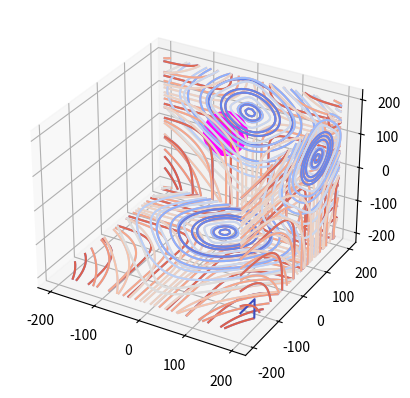

Generate this figure with matplotlib:
'''
MODULES AND VARIABLES FOR PLOTTING
'''
from mpl_toolkits.mplot3d import axes3d
import matplotlib.pyplot as plt
import numpy as np
import math

#make a 3d graph to plot data
spacetime = plt.figure().add_subplot(projection="3d")

#a variable for the volume of the spacetime being simulated
size = 200

#a variable for the spacing the grids
spacing = 40

#a variable for spacing the grid lines on each grid
gridlinespacing = 5

#generate the 2d mesh for graphing repeatedly into layers
x, y = np.meshgrid(np.linspace(-size, size), np.linspace(-size, size))

#the values to manipulate using wave function to produce a 3d representation of any wave
r = np.sqrt(x**2+y**2)

#define values for the location(s) and weights of masses in spacetime (adding multiple masses to one array is useful)
masses = [[0, 100, 100, 1]]

'''
FUNCTIONS FOR MANIPULATING THE 2D GRIDS USING WAVE FUNCTIONS TO REPRESENT SPACETIME CURVATURE
'''
#a function for generating a wave with certain properties
def wave(inputvals, period, amplitude, phaseshift=0):
	#make the fraction to multiply inside of the sine function for adjusting the period
	inputnum = 1 / (period/(2*np.pi))

	#make the base wave function with the period
	wavefunc = np.sin( (inputnum * inputvals) + phaseshift)

	#add the effect of the amplitude to the wave function
	wavefunc = amplitude*wavefunc

	#return the resulting range of values as a wave function
	return wavefunc

#a function for generating a bell curve
def bell_curve(inputvals, period, amplitude, phaseshift=0):
	#shift the input values according to the phase shift of the curve
	phaseval = (inputvals - phaseshift)

	#add the period to the math transformation (width of the curve)
	periodnum = phaseval / period

	#add exponents and a negative sign to make it into a curve
	periodnum = -(periodnum)**2

	#use eulers number to make the bell curve
	bellcurve = math.e**periodnum

	#add the amplitude necessary for this curve
	bellcurve = amplitude * bellcurve

	#return the resulting range of values
	return bellcurve

#a function for plotting a point mass
def plot_mass(x, y, z, mass):
	#plot the mass and make the size a multiple of the mass (mass is in kilograms)
	spacetime.scatter(x, y, z, c="magenta", s=mass*1000)

#plot all masses defined in the array of point masses
for mass in masses:
	plot_mass(mass[0], mass[1], mass[2], mass[3])

'''
FUNCTIONS FOR PLOTTING SPACETIME LAYERS IN 3 DIMENSIONS
'''
#function for layering grids along the z axis
def layer_z(warp=0):
	#graph layers along the z axis
	for elev in range(-size, size+spacing, spacing):
		#make an empty array with the same shape as the x or y coordinates
		z = np.empty(x.shape)
		z.fill(0)

		#add the elevation to the z coordinates
		z += elev

		#warp the fields according to the distance from each mass
		for mass in masses:
			#get the distance of this plane from the mass
			distance = z[0][0] - mass[0]

			#get the mass number
			weight = mass[3]*1000

			#if the plane is right on the mass, don't manipulate anything about it
			if not distance:
				continue

			#calculate the amplitude and the period of the gaussian distribution based on the mass and distance
			amplitude = -(weight / distance)
			period = (distance / weight)*1000

			#add a bell curve to this plane based on the distance from this mass
			z += bell_curve(x, period, amplitude, mass[0])
			z += bell_curve(y, period, amplitude, mass[1])

		#plot the 3d data
		spacetime.plot_wireframe(x, y, z, rstride=gridlinespacing, cstride=gridlinespacing, linewidth=0, color="red", alpha=0.5)

		#project contours onto the map for visualizing gravitational strain
		spacetime.contour(x, y, z, zdir="z", cmap="coolwarm", offset=-size)

#function for layering grids along the y axis
def layer_y(warp=0):
	#graph layers along the y axis
	for elev in range(-size, size+spacing, spacing):
		#make an empty array with the same shape as the x or y coordinates
		z = np.empty(x.shape)
		z.fill(0)

		#add the elevation to the z coordinates
		z += elev

		#warp the fields according to the distance from each mass
		for mass in masses:
			#get the distance of this plane from the mass
			distance = z[0][0] - mass[0]

			#get the mass number
			weight = mass[3]*1000

			#if the plane is right on the mass, don't manipulate anything about it
			if not distance:
				continue

			#calculate the amplitude and the period of the gaussian distribution based on the mass and distance
			amplitude = -(weight / distance)
			period = (distance / weight)*1000

			#add a bell curve to this plane based on the distance from this mass
			z += bell_curve(x, period, amplitude, mass[0])
			z += bell_curve(y, period, amplitude, mass[2])

		#plot the 3d data
		spacetime.plot_wireframe(x, z, y, rstride=gridlinespacing, cstride=gridlinespacing, linewidth=0, color="green", alpha=0.5)

		#project contours onto the map for visualizing gravitational strain
		spacetime.contour(x, z, y, zdir="y", cmap="coolwarm", offset=size)

#function for layering grids along the x axis
def layer_x(warp=0):
	#graph layers along the x axis
	for elev in range(-size, size+spacing, spacing):
		#make an empty array with the same shape as the x or y coordinates
		z = np.empty(x.shape)
		z.fill(0)

		#add the elevation to the z coordinates
		z += elev

		#warp the fields according to the distance from each mass
		for mass in masses:
			#get the distance of this plane from the mass
			distance = z[0][0] - mass[0]

			#get the mass number
			weight = mass[3]*1000

			#if the plane is right on the mass, don't manipulate anything about it
			if not distance:
				continue

			#calculate the amplitude and the period of the gaussian distribution based on the mass and distance
			amplitude = -(weight / distance)
			period = (distance / weight)*1000

			#add a bell curve to this plane based on the distance from this mass
			z += bell_curve(x, period, amplitude, mass[2])
			z += bell_curve(y, period, amplitude, mass[1])

		#plot the 3d data
		spacetime.plot_wireframe(z, y, x, rstride=gridlinespacing, cstride=gridlinespacing, linewidth=0, color="blue", alpha=0.5)

		#project contours onto the map for visualizing gravitational strain
		spacetime.contour(z, y, x, zdir="x", cmap="coolwarm", offset=size)

#create layers with different "warp" properties for each dimension
layer_x()
layer_y()
layer_z()

#show the data on the graph
plt.show()
